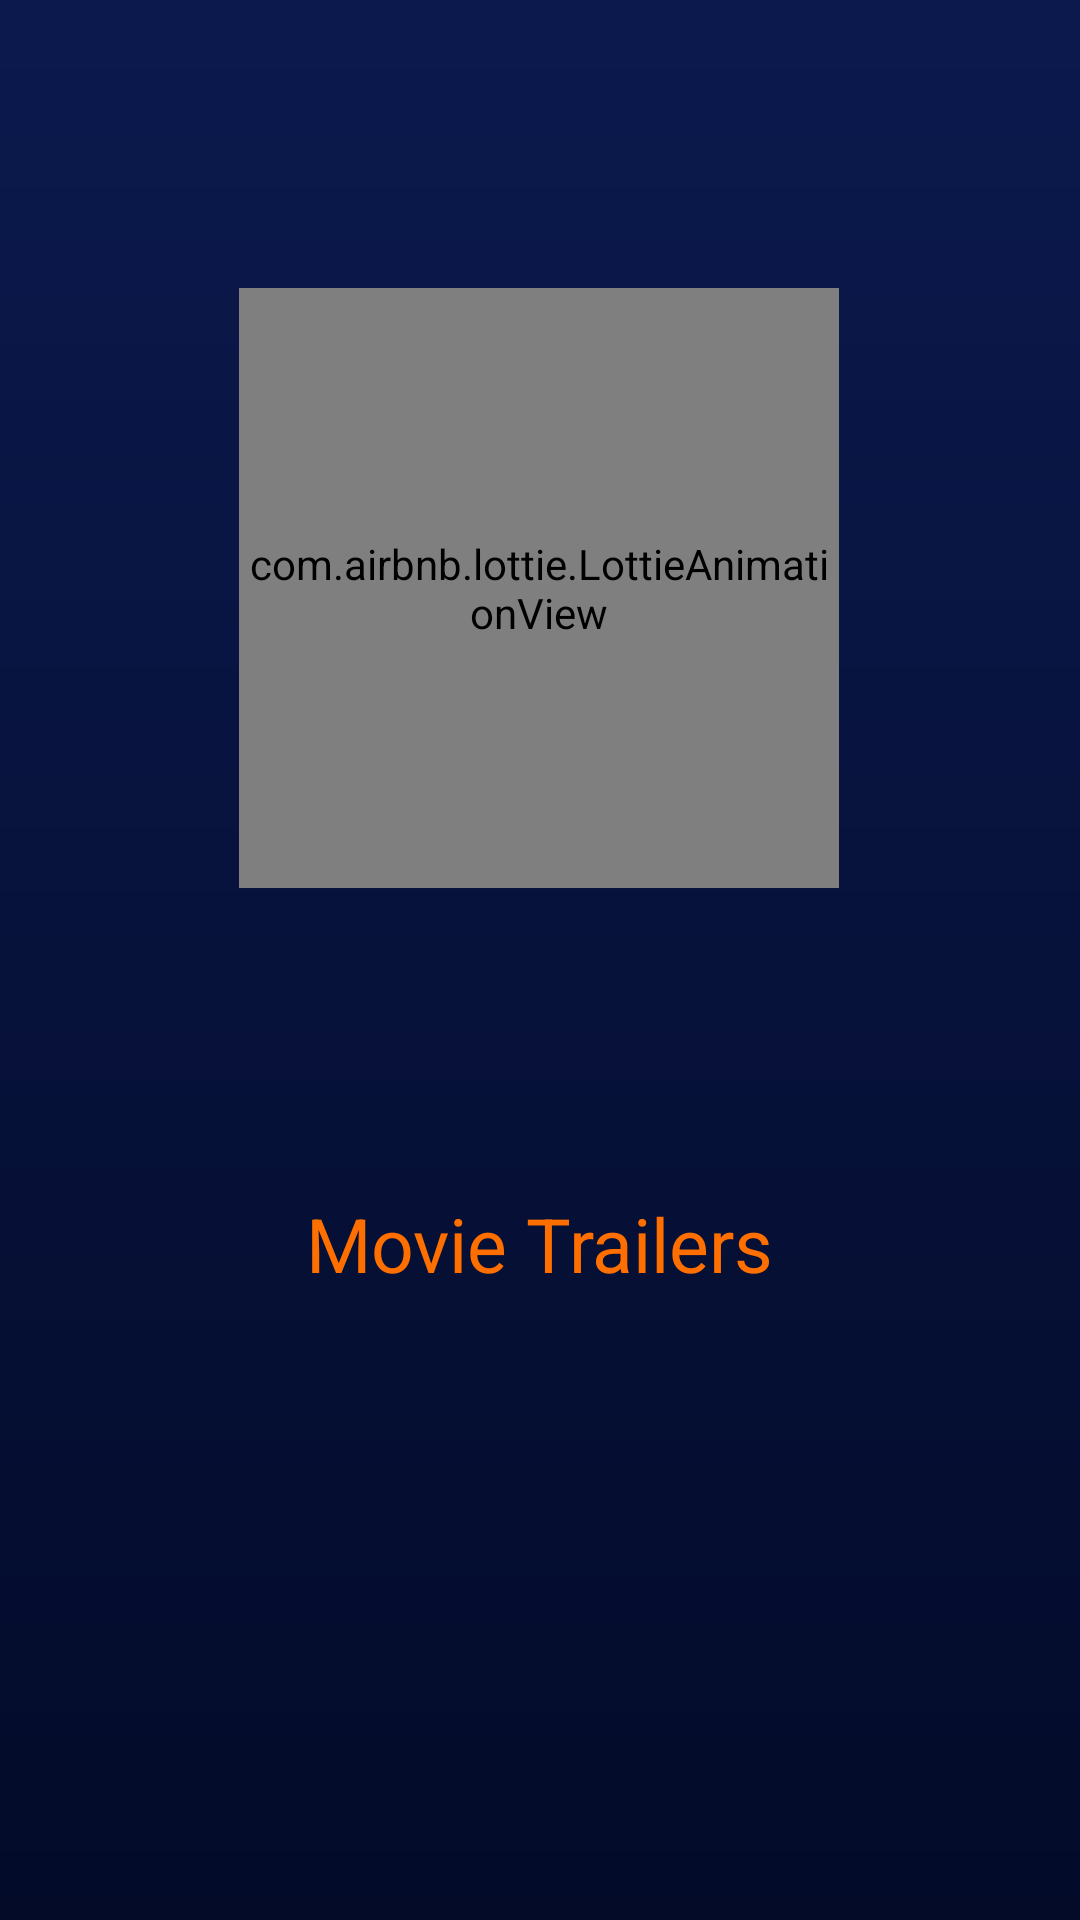

The Android layout XML behind this screen, and the referenced resources:
<!-- AndroidManifest.xml: application theme Theme.MovieJsonVersion1 -->
<!-- res/layout/activity_splach.xml -->
<?xml version="1.0" encoding="utf-8"?>
<androidx.constraintlayout.widget.ConstraintLayout xmlns:android="http://schemas.android.com/apk/res/android"
    xmlns:app="http://schemas.android.com/apk/res-auto"
    xmlns:tools="http://schemas.android.com/tools"
    android:layout_width="match_parent"
    android:layout_height="match_parent"
    android:background="@drawable/custom_background"
    tools:context=".Splach">

    <com.airbnb.lottie.LottieAnimationView
        android:id="@+id/animationView2"
        android:layout_width="200dp"
        android:layout_height="200dp"
        app:layout_constraintBottom_toBottomOf="parent"
        app:layout_constraintEnd_toEndOf="parent"
        app:layout_constraintHorizontal_bias="0.497"
        app:layout_constraintStart_toStartOf="parent"
        app:layout_constraintTop_toTopOf="parent"
        app:layout_constraintVertical_bias="0.218"
        app:lottie_autoPlay="true"
        app:lottie_loop="false"
        app:lottie_rawRes="@raw/movieloading" />

    <TextView
        android:id="@+id/app_name"
        android:layout_width="wrap_content"
        android:layout_height="wrap_content"
        android:text="Movie Trailers"
        android:textColor="@color/orange"
        android:textSize="25sp"
        app:layout_constraintBottom_toBottomOf="parent"
        app:layout_constraintEnd_toEndOf="parent"
        app:layout_constraintStart_toStartOf="parent"
        app:layout_constraintTop_toBottomOf="@id/animationView2"
        app:layout_constraintVertical_bias="0.328" />

</androidx.constraintlayout.widget.ConstraintLayout>
<!-- resources referenced by this layout -->
<resources>
  <color name="orange">#ff6f00</color>
  <!-- drawable custom_background (drawable) -->
  <?xml version="1.0" encoding="utf-8"?>
  <shape xmlns:android="http://schemas.android.com/apk/res/android">
  
      <gradient android:angle="270"
          android:startColor="@color/light_blue"
          android:endColor="@color/dark_blue"
          />
  </shape>
  <style name="Theme.MovieJsonVersion1" parent="Theme.MaterialComponents.DayNight.NoActionBar">
          
          <item name="colorPrimary">@color/light_blue</item>
          <item name="colorPrimaryVariant" tools:ignore="MissingTranslation">@color/light_blue</item>
          <item name="colorOnPrimary">@color/white</item>
          
          <item name="colorSecondary">@color/orange</item>
          <item name="colorSecondaryVariant">@color/orange</item>
          <item name="colorOnSecondary">@color/light_blue</item>
          
          <item name="android:statusBarColor" tools:targetApi="l">?attr/colorPrimaryVariant</item>
          
      </style>
  <color name="light_blue">#0b194d</color>
  <color name="dark_blue">#030B29</color>
  <color name="white">#FFFFFFFF</color>
</resources>
